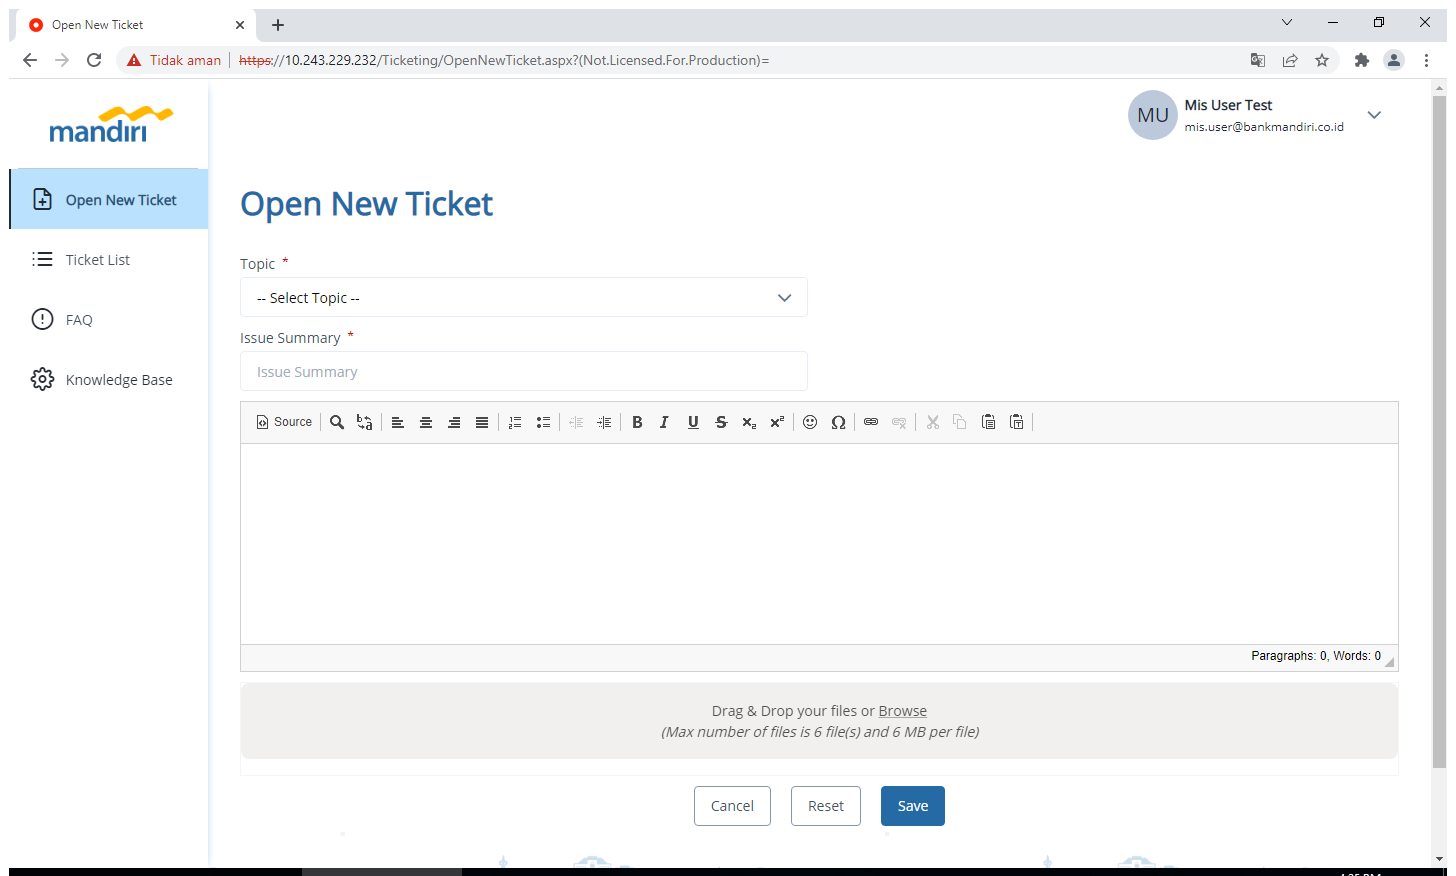
Task: CR Ticketing - MIS Online Automation Testing
Workflow: Test

Step 1: Use Browser Chrome: Open New Ticket (chrome.exe)

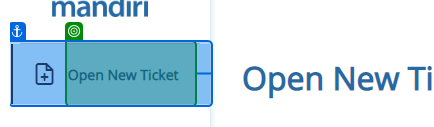
Step 2: get-text from 'Open New Ticket'

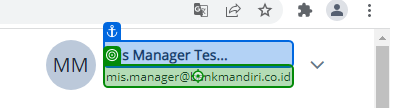
Step 3 [then]: get-text from 'User Login'

Step 4: type "["CCA" +"[k(enter)]"]" into 'Topic' (no picture)

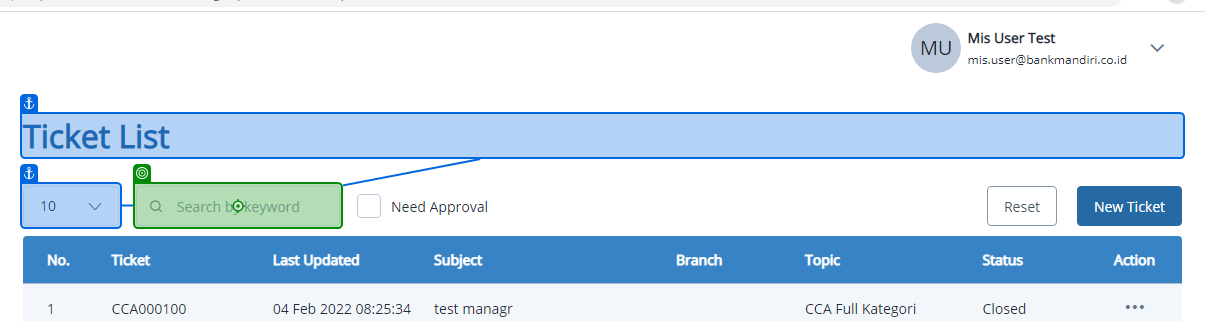
Step 5: type "Auto Test 1" into 'Search'

Step 6: click on 'Action' (no picture)

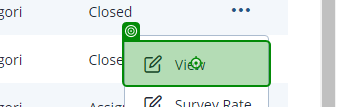
Step 7: click on 'View'

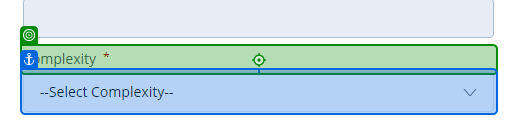
Step 8: get-text from 'Field: Complexity'

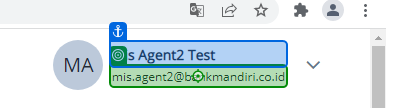
Step 9: get-text from 'Get: Username 26'

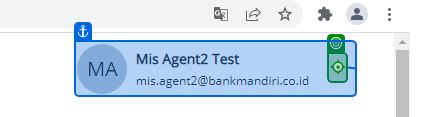
Step 10: click on 'Span 26'

Step 11: click on 'Logout' (no picture)

Step 12: type "Test save" into 'Search' (same screen as step 5)

Step 13: click on 'Action' (no picture)

Step 14: click on 'View' (same screen as step 7)

Step 15: type "["Opened" + "[k(enter)]"]" into 'Status Ticket' (no picture)

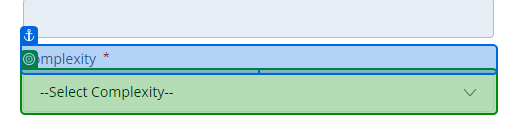
Step 16: select "Low" in 'Complexity'

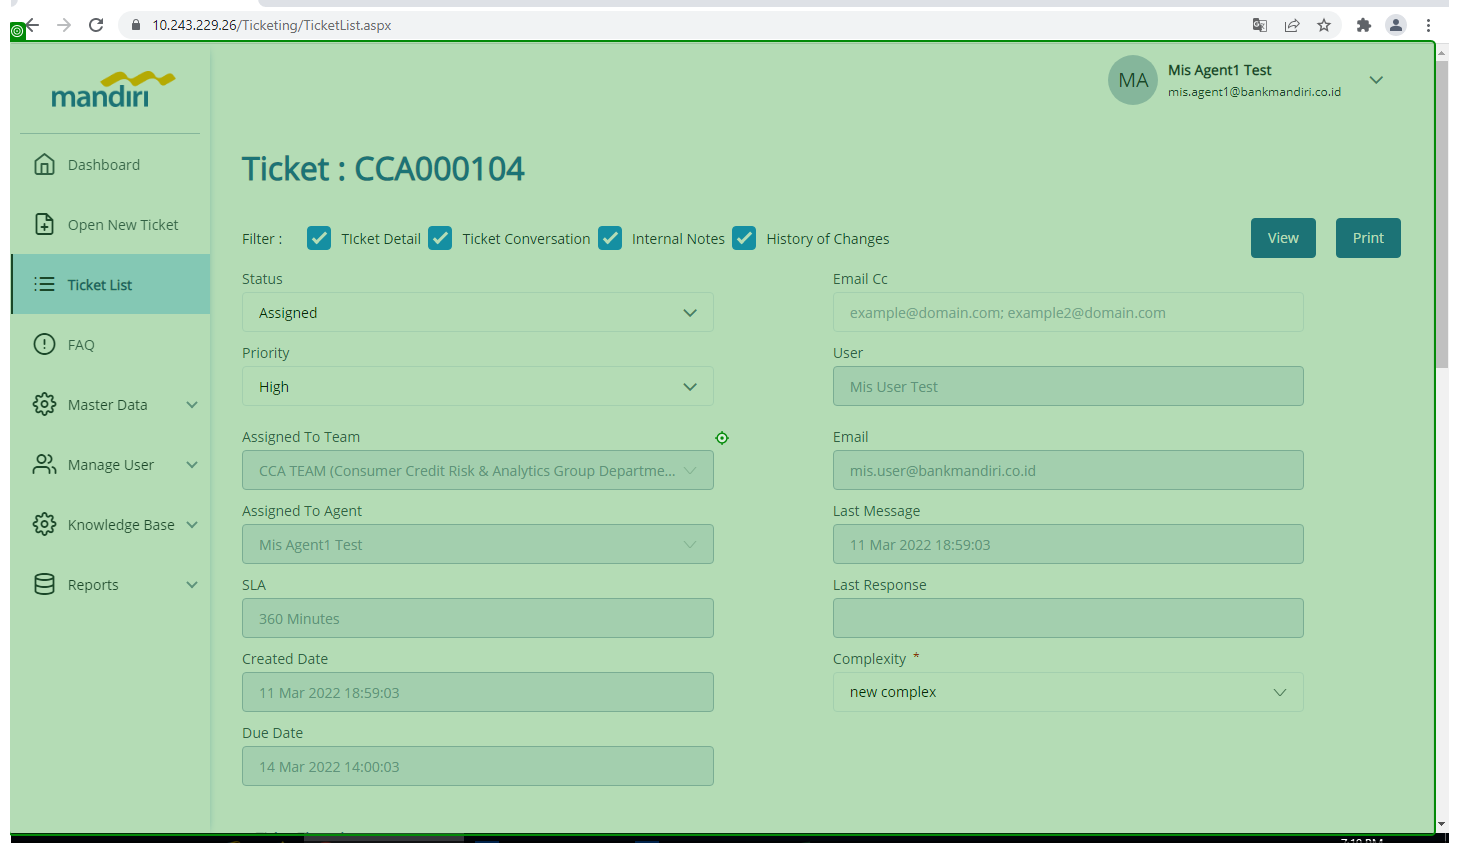
Step 17: click on ' '

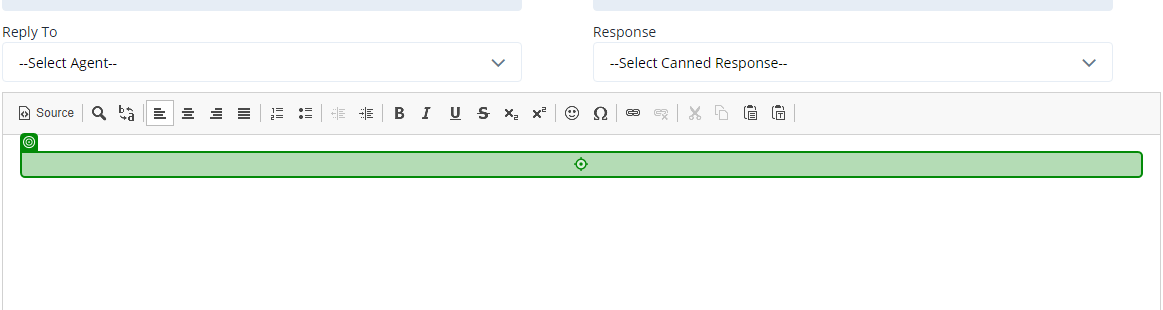
Step 18: type "post_reply" into 'Post Reply(1)'

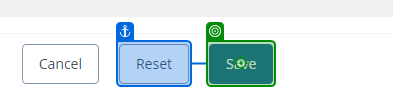
Step 19: click on 'Save'

Step 20: type "Test save" into 'Search' (same screen as step 5)

Step 21: click on 'Action' (no picture)

Step 22: click on 'View' (same screen as step 7)

Step 23: click on 'Closed Ticket: Button' (no picture)

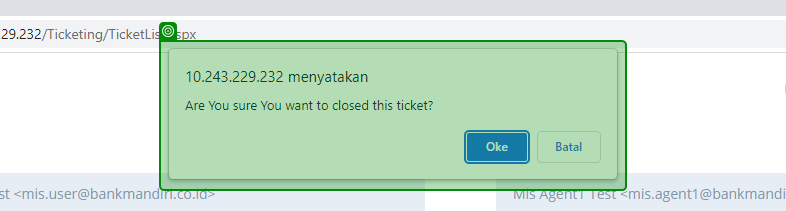
Step 24: type a value into '[number redacted] menyatak…'

Step 25: click (no picture) (repeated 3 times)

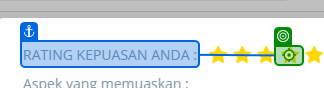
Step 28: click (repeated 9 times)

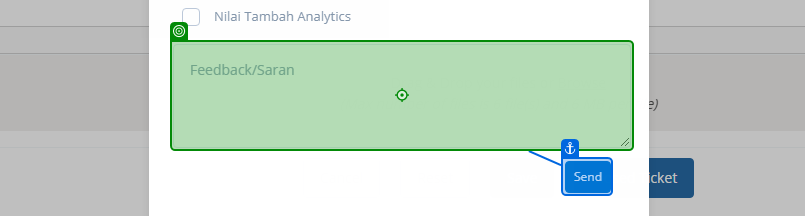
Step 37: type "isi feedback" into 'Feedback Survey'

Step 38: click on 'Send Survey' (no picture)

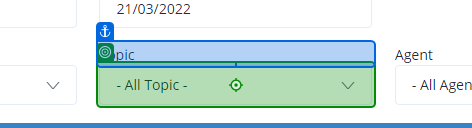
Step 39: click on 'Topic: AA'

Step 40: select "CCA Complex dan Close" in 'Topic: AA' (same screen as step 39)

Step 41: select "CCA Complex dan Survey" in 'Topic: CCA Complex dan Survey' (same screen as step 39)

Step 42: select "CCA Full Kategori" in 'Topic: CCA Full Kategori' (same screen as step 39)

Step 43: select "CCA khusus Complex" in 'Topic: CCA khusus Complex' (same screen as step 39)